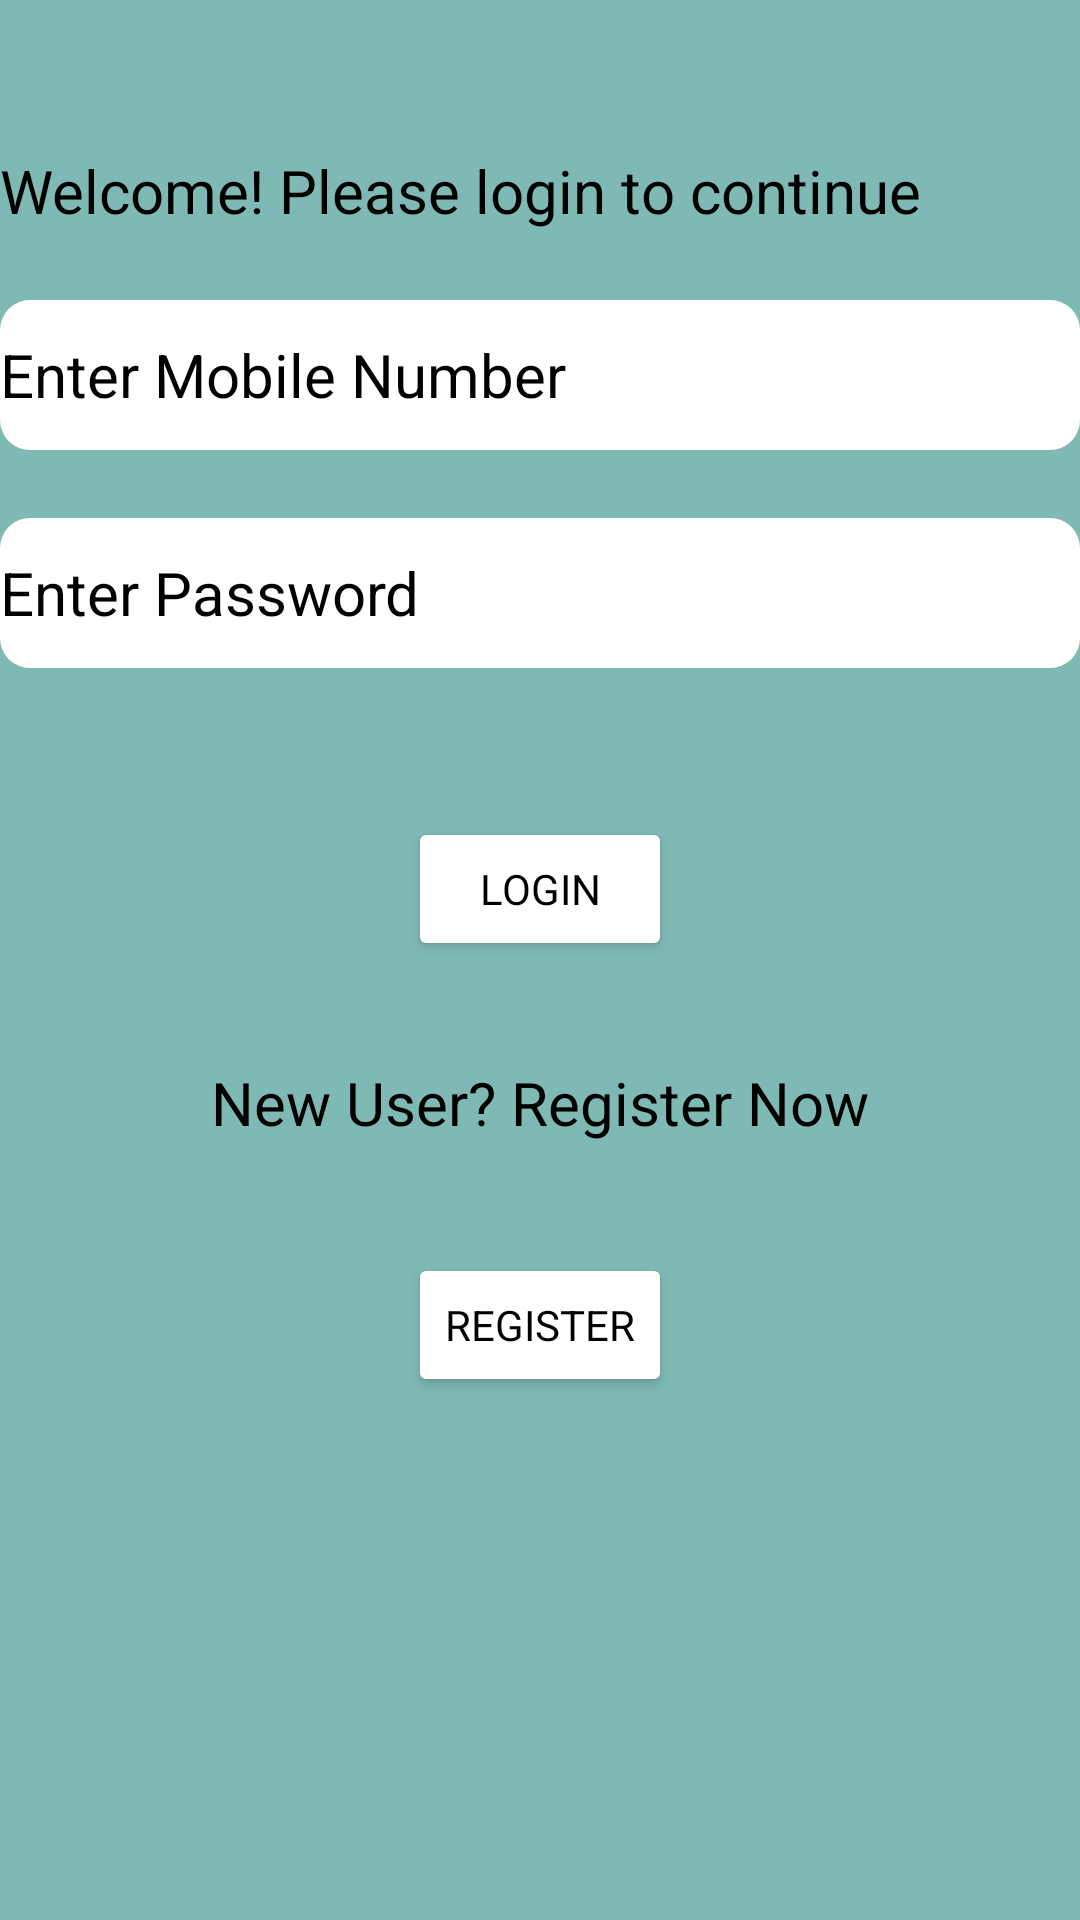

Write the Android layout XML for this screen, with the resource values it uses.
<!-- AndroidManifest.xml: application theme Theme.RaiseAnIssue -->
<!-- res/layout/activity_login.xml -->
<?xml version="1.0" encoding="utf-8"?>
<RelativeLayout xmlns:android="http://schemas.android.com/apk/res/android"
    xmlns:app="http://schemas.android.com/apk/res-auto"
    xmlns:tools="http://schemas.android.com/tools"
    android:layout_width="match_parent"
    android:layout_height="match_parent"
    android:background="@color/euphcol"
    tools:context=".LoginActivity">
    <TextView
        android:layout_width="wrap_content"
        android:layout_height="wrap_content"
        android:text="Welcome! Please login to continue"
        android:textSize="20dp"
        android:textColor="@color/black"
        android:layout_marginTop="50dp"/>

    <EditText
        android:id="@+id/Phonenumber"
        android:layout_width="match_parent"
        android:layout_height="wrap_content"
        android:layout_marginTop="100dp"
        android:background="@drawable/box"
        android:ems="10"

        android:hint="Enter Mobile Number"
        android:inputType="phone"
        android:textColor="@color/black"
        android:textColorHint="@color/black"

        android:textSize="20dp" />

    <EditText
        android:id="@+id/passcode"
        android:layout_width="match_parent"
        android:layout_height="wrap_content"
        android:layout_alignBottom="@+id/Phonenumber"
        android:layout_marginTop="100dp"
        android:layout_marginBottom="-73dp"
        android:background="@drawable/box"
        android:ems="10"

        android:hint="Enter Password"
        android:inputType="textPassword"
        android:textColor="@color/black"
        android:textColorHint="@color/black"
        android:textSize="20dp" />

    <Button
        android:id="@+id/loginbtn"
        android:layout_width="wrap_content"
        android:layout_height="wrap_content"
        android:layout_alignBottom="@+id/passcode"
        android:layout_centerInParent="true"

        android:layout_marginTop="100dp"
        android:layout_marginBottom="-98dp"
        android:backgroundTint="@color/white"
        android:text="Login"
        android:textColor="@color/black" />

    <TextView
        android:id="@+id/registration"
        android:layout_width="wrap_content"
        android:layout_height="wrap_content"
        android:layout_alignBottom="@+id/loginbtn"
        android:layout_centerInParent="true"
        android:layout_marginTop="20dp"
        android:layout_marginBottom="-61dp"
        android:text="New User? Register Now"
        android:textColor="@color/black"
        android:textSize="20dp" />

    <Button
        android:id="@+id/register"
        android:layout_width="wrap_content"
        android:layout_height="wrap_content"
        android:layout_alignBottom="@+id/registration"
        android:layout_centerInParent="true"
        android:layout_marginTop="20dp"
        android:layout_marginBottom="-85dp"
         android:textColor="@color/black"
        android:backgroundTint="@color/white"


        android:text="Register" />


</RelativeLayout>
<!-- resources referenced by this layout -->
<resources>
  <color name="black">#FF000000</color>
  <color name="euphcol">#7FB9B4</color>
  <color name="white">#FFFFFFFF</color>
  <!-- drawable box (drawable) -->
  <?xml version="1.0" encoding="utf-8"?>
  <shape xmlns:android="http://schemas.android.com/apk/res/android"
      android:shape="rectangle">
       <solid android:color="@color/white"/>
       <corners android:topLeftRadius="10dp"
            android:topRightRadius="10dp"
             android:bottomLeftRadius="10dp"
            android:bottomRightRadius="10dp"/>
  
       <size android:width="50dp"
            android:height="50dp"/>
  
  </shape>
  <style name="Theme.RaiseAnIssue" parent="Theme.MaterialComponents.DayNight.NoActionBar">
          
          <item name="colorPrimary">@color/purple_500</item>
          <item name="colorPrimaryVariant">@color/black</item>
          <item name="colorOnPrimary">@color/black</item>
          
          <item name="colorSecondary">@color/teal_200</item>
          <item name="colorSecondaryVariant">@color/teal_700</item>
          <item name="colorOnSecondary">@color/black</item>
          <item name="fontFamily">@font/ubantu</item>
          
          <item name="android:statusBarColor" tools:targetApi="l">?attr/colorPrimaryVariant</item>
          
      </style>
  <color name="purple_500">#FF6200EE</color>
  <color name="teal_200">#FF03DAC5</color>
  <color name="teal_700">#FF018786</color>
</resources>
